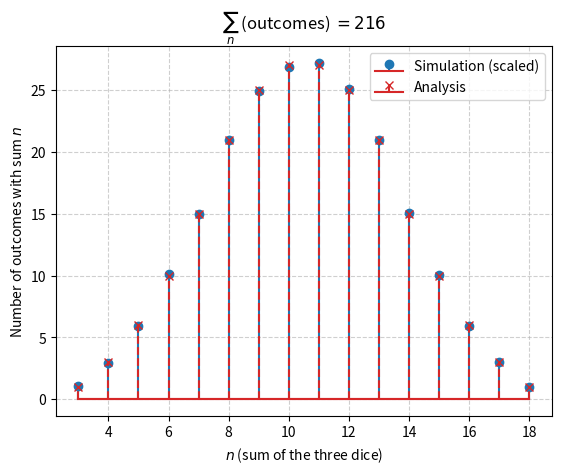

Python code for this plot: (Note: this script raises an exception after producing the figure.)
# Number of outcomes when three dice are thrown: 6^3 via convolution of PMFs
# Adapted from {https://github.com/gadepall/probability} (codes/sum/dice.py)
import os
import numpy as np
import matplotlib.pyplot as plt

# one die: count of outcomes for each face 1..6 (indices 1..6, index 0 unused)
die = np.array([0, 1, 1, 1, 1, 1, 1])

# (x + x^2 + ... + x^6)^3  <->  repeated convolution
two = np.convolve(die, die)
three = np.convolve(two, die)                  # index n = number of outcomes with sum n
n = np.arange(len(three))
print("total outcomes =", three.sum(), " 6^3 =", 6 ** 3)

# simulation: draw many triples and count the distinct ones seen
rng = np.random.default_rng(0)
y = rng.integers(1, 7, size=(3, 200000))
code = (y[0] - 1) * 36 + (y[1] - 1) * 6 + (y[2] - 1)
print("distinct triples seen =", np.unique(code).size)

# simulated count of sums scaled to the 216-outcome space
sums = y.sum(axis=0)
counts = np.bincount(sums, minlength=len(three)) / y.shape[1] * 216

# plotting
idx = np.arange(3, 19)
plt.stem(idx, counts[idx], markerfmt="o", linefmt="C0-", label="Simulation (scaled)")
plt.stem(idx + 0.0, three[idx], markerfmt="x", linefmt="C3--", label="Analysis")
plt.xlabel("$n$ (sum of the three dice)")
plt.ylabel("Number of outcomes with sum $n$")
plt.title(r"$\sum_n$ (outcomes) $=216$")
plt.legend(); plt.grid(True, linestyle="--", alpha=0.6)
plt.savefig(os.path.join(os.path.dirname(os.path.abspath(__file__)), "..", "figs", "cbXq16.pdf"), bbox_inches="tight")
